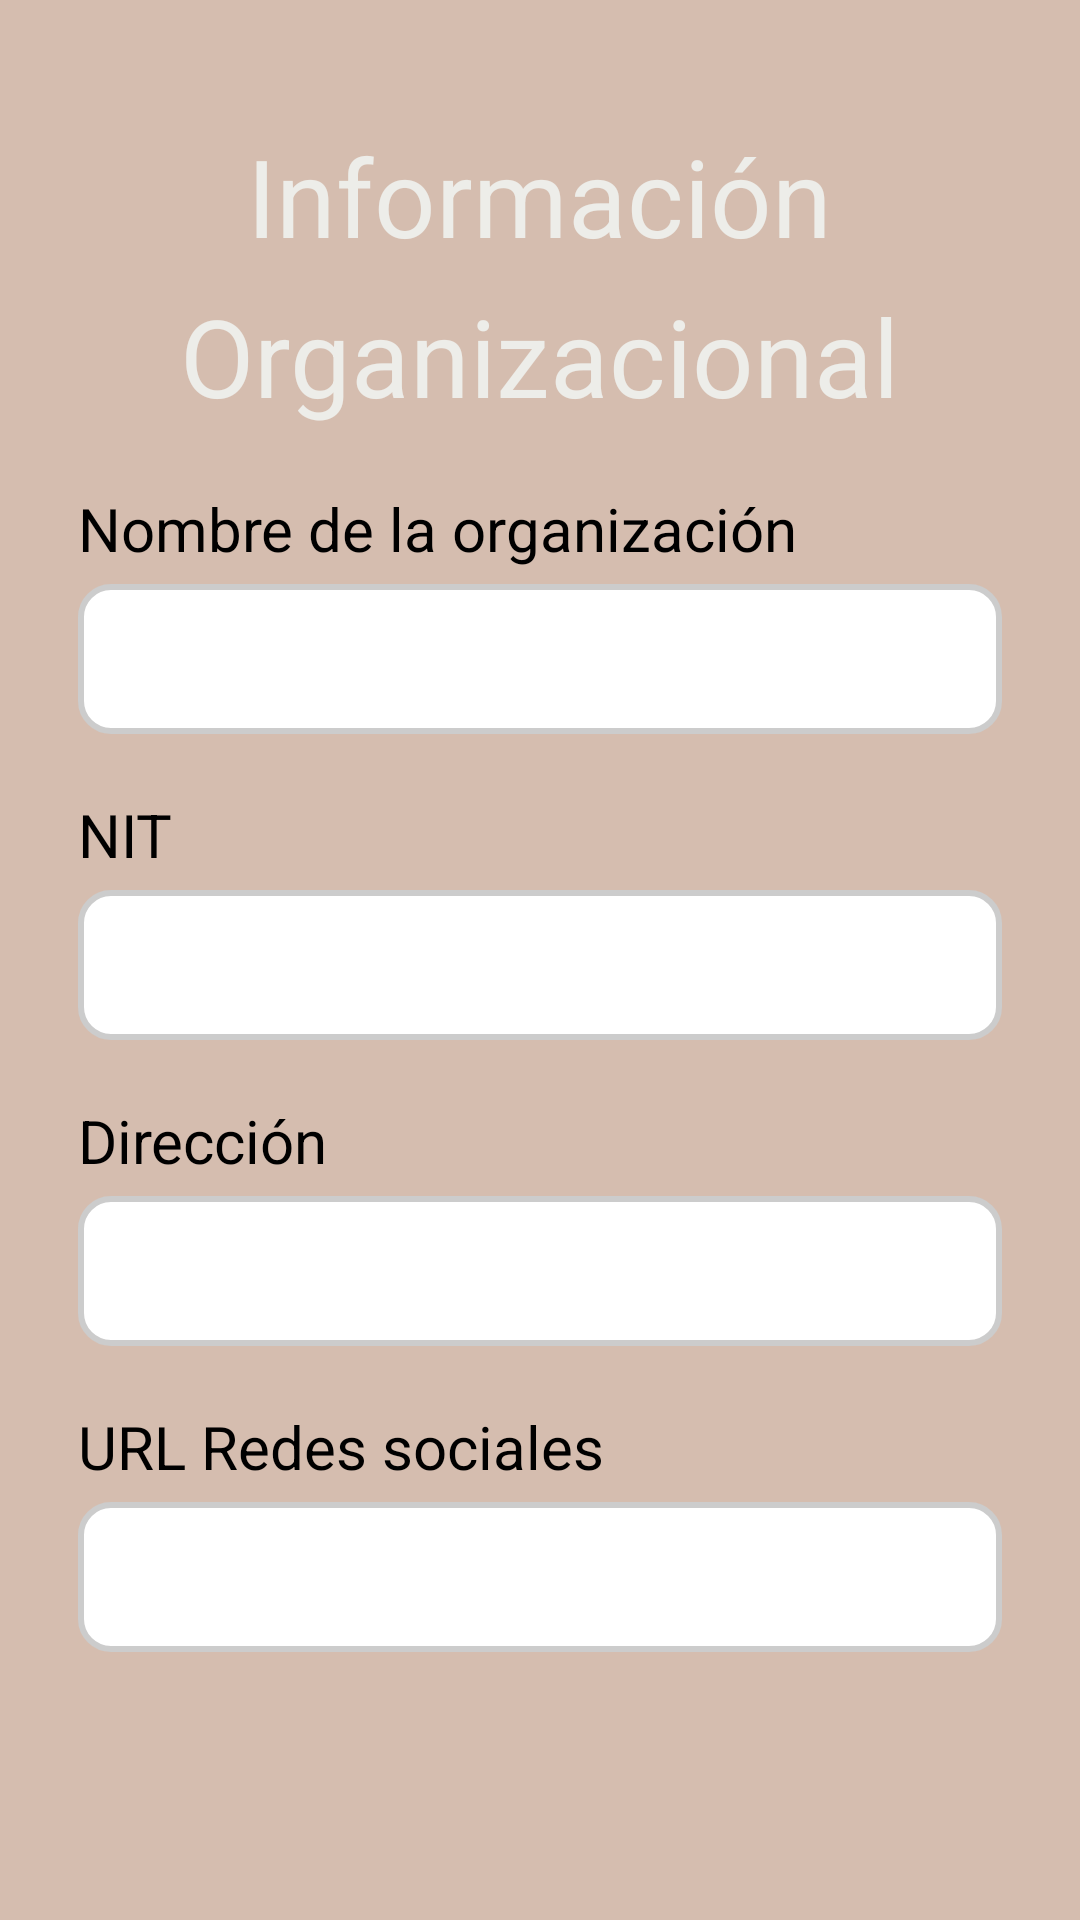

Here is an Android app screen rendered from its layout file. Give the layout XML and the strings, colors and styles it references.
<!-- AndroidManifest.xml: application theme Theme.AplicaciónMovil -->
<!-- res/layout/activity_resc_inf_org.xml -->
<?xml version="1.0" encoding="utf-8"?>
<LinearLayout xmlns:android="http://schemas.android.com/apk/res/android"
    android:layout_width="match_parent"
    android:layout_height="match_parent"
    android:background="@color/backgroundColor"
    android:padding="16dp">

    <LinearLayout
        android:layout_width="match_parent"
        android:layout_height="wrap_content"
        android:orientation="vertical"
        android:layout_centerInParent="true">

        <TextView
            android:id="@+id/textInfo"
            android:layout_width="wrap_content"
            android:layout_height="wrap_content"
            android:layout_gravity="center_horizontal"
            android:layout_marginTop="25dp"
            android:text="Información"
            android:textSize="36dp"
            android:textColor="@color/textColor"
            android:gravity="center_horizontal"/>

        <TextView
            android:id="@+id/textOrg"
            android:layout_width="wrap_content"
            android:layout_height="wrap_content"
            android:layout_gravity="center_horizontal"
            android:layout_marginTop="5dp"
            android:text="Organizacional"
            android:textSize="36dp"
            android:textColor="@color/textColor"
            android:gravity="center_horizontal"
            android:layout_below="@id/textIniciar"/>

        <TextView
            android:layout_width="wrap_content"
            android:layout_height="wrap_content"
            android:layout_marginTop="20dp"
            android:layout_gravity="left"
            android:text="Nombre de la organización"
            android:layout_marginLeft="10dp"
            android:textSize="20dp"
            android:textColor="@color/black"/>

        <EditText
            android:id="@+id/textNameOrg"
            android:layout_width="match_parent"
            android:layout_height="50dp"
            android:layout_marginTop="5dp"
            android:layout_marginLeft="10dp"
            android:layout_marginRight="10dp"
            android:padding="@dimen/button_padding"
            android:background="@drawable/edittext"/>

        <TextView
            android:layout_width="wrap_content"
            android:layout_height="wrap_content"
            android:layout_marginTop="20dp"
            android:layout_gravity="left"
            android:text="NIT"
            android:layout_marginLeft="10dp"
            android:textSize="20dp"
            android:textColor="@color/black"/>

        <EditText
            android:id="@+id/textNit"
            android:layout_width="match_parent"
            android:layout_height="50dp"
            android:layout_marginTop="5dp"
            android:layout_marginLeft="10dp"
            android:layout_marginRight="10dp"
            android:padding="@dimen/button_padding"
            android:background="@drawable/edittext"/>

        <TextView
            android:layout_width="wrap_content"
            android:layout_height="wrap_content"
            android:layout_marginTop="20dp"
            android:layout_gravity="left"
            android:text="Dirección"
            android:layout_marginLeft="10dp"
            android:textSize="20dp"
            android:textColor="@color/black"/>

        <EditText
            android:id="@+id/textDireccion"
            android:layout_width="match_parent"
            android:layout_height="50dp"
            android:layout_marginTop="5dp"
            android:layout_marginLeft="10dp"
            android:layout_marginRight="10dp"
            android:padding="@dimen/button_padding"
            android:background="@drawable/edittext"/>

        <TextView
            android:layout_width="wrap_content"
            android:layout_height="wrap_content"
            android:layout_marginTop="20dp"
            android:layout_gravity="left"
            android:text="URL Redes sociales"
            android:layout_marginLeft="10dp"
            android:textSize="20dp"
            android:textColor="@color/black"/>

        <EditText
            android:id="@+id/textURL"
            android:layout_width="match_parent"
            android:layout_height="50dp"
            android:layout_marginTop="5dp"
            android:layout_marginLeft="10dp"
            android:layout_marginRight="10dp"
            android:padding="@dimen/button_padding"
            android:background="@drawable/edittext"/>

        <Button
            android:id="@+id/buttonFinalizar"
            android:layout_width="170dp"
            android:layout_height="wrap_content"
            android:layout_marginTop="90dp"
            android:hint="Finalizar"
            android:textColorHint="@color/white"
            android:layout_gravity="center"/>

    </LinearLayout>

</LinearLayout>
<!-- resources referenced by this layout -->
<resources>
  <color name="backgroundColor">#D5BDAF</color>
  <color name="black">#FF000000</color>
  <color name="textColor">#EDEDE9</color>
  <color name="white">#FFFFFFFF</color>
  <dimen name="button_padding">16dp</dimen>
  <!-- drawable edittext (drawable) -->
  <shape xmlns:android="http://schemas.android.com/apk/res/android"
      android:shape="rectangle">
  
      <solid android:color="@color/white" />
      <stroke
          android:width="2dp"
          android:color="@color/borderColor"/>
          <corners android:radius="10dp"/>
  
  </shape>
  <style name="Theme.AplicaciónMovil" parent="Base.Theme.AplicaciónMovil" />
  <color name="borderColor">#CCCCCC</color>
  <style name="Base.Theme.AplicaciónMovil" parent="Theme.Material3.DayNight.NoActionBar">
          
          
      </style>
</resources>
